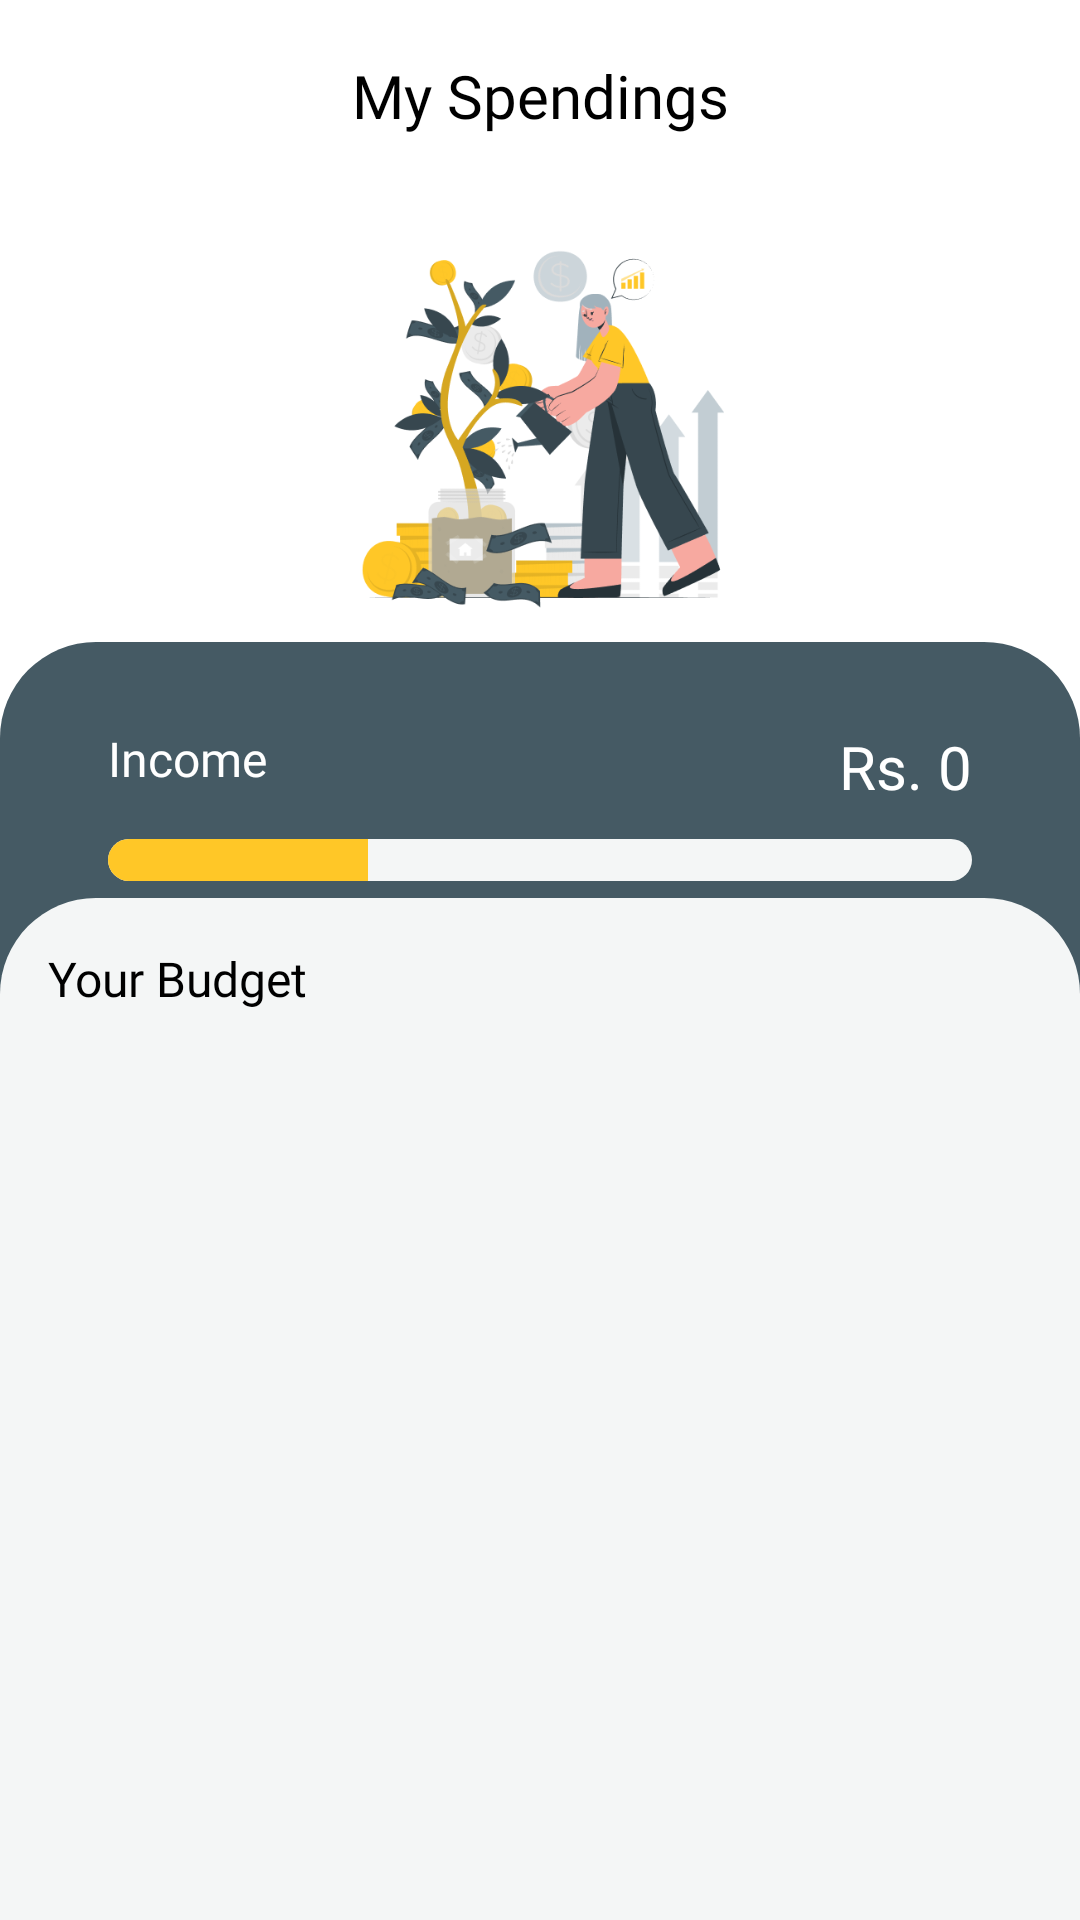

The Android layout XML behind this screen, and the referenced resources:
<!-- AndroidManifest.xml: application theme Theme.BudgetTrackerBT -->
<!-- res/layout/activity_my_spendings.xml -->
<?xml version="1.0" encoding="utf-8"?>
<androidx.coordinatorlayout.widget.CoordinatorLayout xmlns:android="http://schemas.android.com/apk/res/android"
    xmlns:app="http://schemas.android.com/apk/res-auto"
    xmlns:tools="http://schemas.android.com/tools"
    android:id="@+id/main"
    android:layout_width="match_parent"
    android:layout_height="match_parent"
    android:background="@color/white"
    tools:context=".mySpendings">


    <com.google.android.material.appbar.MaterialToolbar
        android:id="@+id/toolbar"
        android:layout_width="match_parent"
        android:layout_height="wrap_content"
        android:background="@color/white"
        app:navigationIcon="@drawable/back_arrow"
        app:title="My Spendings"
        app:titleCentered="true"
        app:titleTextAppearance="@style/ToolbarTitleBold"
        app:titleTextColor="@color/black" />

    <androidx.constraintlayout.widget.ConstraintLayout
        android:id="@+id/top_constraint_layout"
        android:layout_width="match_parent"
        android:layout_height="match_parent"
        android:layout_marginTop="72dp">


        <ImageView
            android:id="@+id/imageView_bg"
            android:layout_width="0dp"
            android:layout_height="0dp"
            android:src="@drawable/my_spendings_bg"
            app:layout_constraintEnd_toEndOf="parent"
            app:layout_constraintHeight_percent="0.25"
            app:layout_constraintStart_toStartOf="parent"
            app:layout_constraintTop_toTopOf="parent" />


        <FrameLayout
            android:id="@+id/middle_layout"
            android:layout_width="0dp"
            android:layout_height="0dp"
            android:background="@drawable/rounded_top_blue"
            app:layout_constraintBottom_toBottomOf="parent"
            app:layout_constraintEnd_toEndOf="parent"
            app:layout_constraintStart_toStartOf="parent"
            app:layout_constraintTop_toBottomOf="@id/imageView_bg">

            <androidx.constraintlayout.widget.ConstraintLayout
                android:id="@+id/middle_top_content"
                android:layout_width="match_parent"
                android:layout_height="match_parent"
                android:layout_gravity="top"
                android:layout_marginHorizontal="24dp"
                android:layout_marginTop="16dp"
                android:orientation="vertical"
                android:padding="12dp">

                <TextView
                    android:id="@+id/budget_tv"
                    android:layout_width="wrap_content"
                    android:layout_height="wrap_content"
                    android:fontFamily="@font/inter_semi_bold"
                    android:text="Income"
                    android:textColor="@android:color/white"
                    android:textSize="16sp"
                    app:layout_constraintStart_toStartOf="parent"
                    app:layout_constraintTop_toTopOf="parent" />

                <TextView
                    android:id="@+id/Income_tv"
                    android:layout_width="wrap_content"
                    android:layout_height="wrap_content"
                    android:fontFamily="@font/inter_semi_bold"
                    android:text="Rs. 0"
                    android:textColor="@android:color/white"
                    android:textSize="20sp"
                    app:layout_constraintEnd_toEndOf="parent"
                    app:layout_constraintTop_toTopOf="parent" />

                <ProgressBar
                    android:id="@+id/progressBar"
                    style="@android:style/Widget.ProgressBar.Horizontal"
                    android:layout_width="0dp"
                    android:layout_height="14dp"
                    android:layout_marginTop="16dp"
                    android:max="100"
                    android:progress="30"
                    android:progressDrawable="@drawable/progress_drawable"
                    app:layout_constraintEnd_toEndOf="parent"
                    app:layout_constraintStart_toStartOf="parent"
                    app:layout_constraintTop_toBottomOf="@+id/budget_tv" />


            </androidx.constraintlayout.widget.ConstraintLayout>


        </FrameLayout>


        <androidx.constraintlayout.widget.ConstraintLayout
            android:id="@+id/lower_layout"
            android:layout_width="match_parent"
            android:layout_height="0dp"
            android:background="@drawable/rounded_top_rounded_grey"
            android:padding="16dp"
            app:layout_constraintBottom_toBottomOf="parent"
            app:layout_constraintEnd_toEndOf="parent"
            app:layout_constraintHeight_percent="0.6"
            app:layout_constraintStart_toStartOf="parent">

            <TextView
                android:id="@+id/your_budget_tv"
                android:layout_width="match_parent"
                android:layout_height="wrap_content"
                android:fontFamily="@font/inter_bold"
                android:text="Your Budget"
                android:textColor="@color/black"
                android:textSize="16sp"
                app:layout_constraintEnd_toEndOf="parent"
                app:layout_constraintStart_toStartOf="parent"
                app:layout_constraintTop_toTopOf="parent" />

            <androidx.recyclerview.widget.RecyclerView
                android:id="@+id/lower_recycler_view"
                android:layout_width="0dp"
                android:layout_height="0dp"
                android:layout_marginTop="8dp"
                android:clipToPadding="false"
                android:paddingBottom="16dp"
                android:scrollbars="vertical"
                app:layout_constraintBottom_toBottomOf="parent"
                app:layout_constraintEnd_toEndOf="parent"
                app:layout_constraintStart_toStartOf="parent"
                app:layout_constraintTop_toBottomOf="@id/your_budget_tv" />
        </androidx.constraintlayout.widget.ConstraintLayout>

    </androidx.constraintlayout.widget.ConstraintLayout>


</androidx.coordinatorlayout.widget.CoordinatorLayout>
<!-- resources referenced by this layout -->
<resources>
  <color name="black">#FF000000</color>
  <color name="white">#FFFFFFFF</color>
  <!-- drawable my_spendings_bg: png bitmap (drawable, 49050 bytes) -->
  <!-- drawable progress_drawable (drawable) -->
  <layer-list xmlns:android="http://schemas.android.com/apk/res/android">
  
      
      <item android:id="@android:id/background">
          <shape android:shape="rectangle">
              <size android:height="80dp"/>   
              <solid android:color="@color/grey_background"/>
              <corners android:radius="12dp"/>
          </shape>
      </item>
  
      
      <item android:id="@android:id/progress">
          <clip>
              <shape android:shape="rectangle">
                  <size android:height="80dp"/>   
                  <solid android:color="@color/fab_btn_color"/>
                  <corners android:radius="12dp"/>
              </shape>
          </clip>
      </item>
  
  </layer-list>
  <!-- drawable rounded_top_blue (drawable) -->
  <?xml version="1.0" encoding="utf-8"?>
  <shape xmlns:android="http://schemas.android.com/apk/res/android"
      android:shape="rectangle">
      <solid android:color="@color/main_card_background_color"/>
      <corners
          android:topLeftRadius="32dp"
          android:topRightRadius="32dp"
          android:bottomLeftRadius="0dp"
          android:bottomRightRadius="0dp"/>
  </shape>
  <!-- drawable rounded_top_rounded_grey (drawable) -->
  <?xml version="1.0" encoding="utf-8"?>
  <shape xmlns:android="http://schemas.android.com/apk/res/android"
      android:shape="rectangle">
      <solid android:color="@color/grey_background"/>
      <corners
          android:topLeftRadius="32dp"
          android:topRightRadius="32dp"
          android:bottomLeftRadius="0dp"
          android:bottomRightRadius="0dp"/>
  </shape>
  <style name="ToolbarTitleBold" parent="TextAppearance.Widget.AppCompat.Toolbar.Title">
          <item name="android:textSize">20sp</item>
          <item name="android:fontFamily">@font/inter_bold</item>
      </style>
  <style name="Theme.BudgetTrackerBT" parent="Base.Theme.BudgetTrackerBT" />
  <color name="grey_background">#F4F6F6</color>
  <color name="fab_btn_color">#FFC727</color>
  <color name="main_card_background_color">#455A64</color>
  <style name="Base.Theme.BudgetTrackerBT" parent="Theme.Material3.DayNight.NoActionBar">
          
          
      </style>
</resources>
